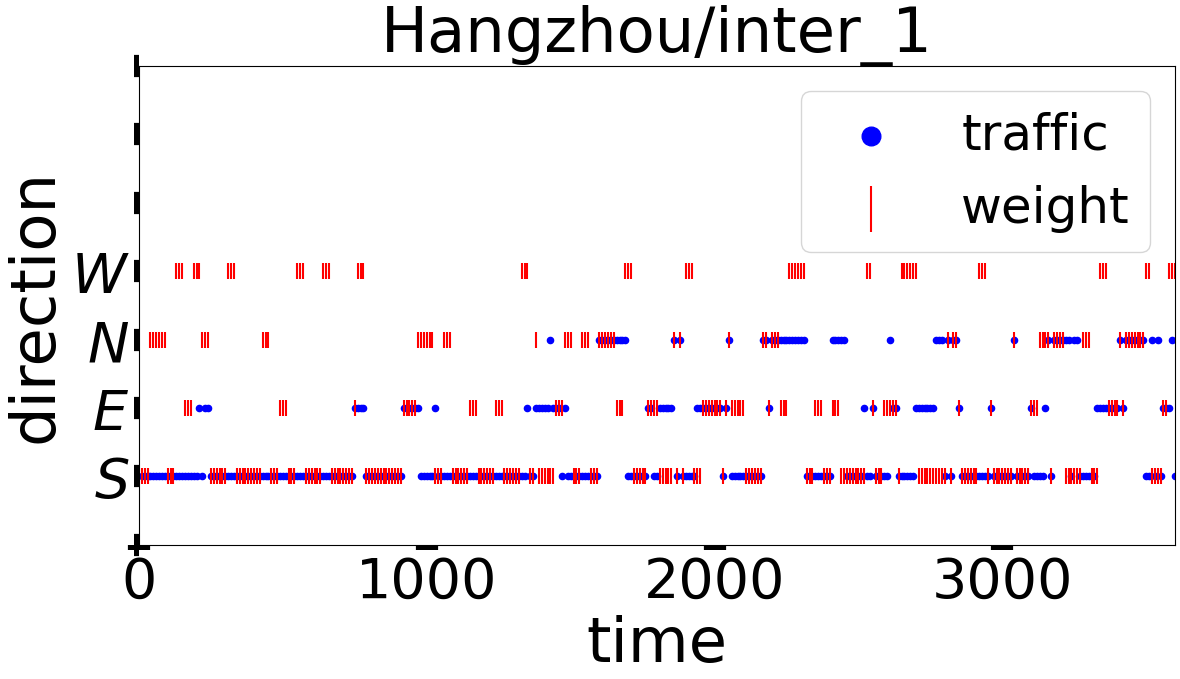

Values plotted in this chart, from the file beside it:
, time, action_1, action_2, action_3, action_4, state_1, state_2, state_3, state_4
0, 10.0, 2.0, 2.0, 0.0, 0.0, 0.0, 0.0, 0.0, -1.0
1, 20.0, 2.0, 2.0, 0.0, 0.0, 0.0, 0.0, 0.0, -1.0
2, 30.0, 2.0, 2.0, 0.0, 0.0, 0.0, 0.0, 0.0, -1.0
3, 40.0, 0.0, 0.0, 1.0, 0.0, 0.0, 0.0, 0.0, -1.0
4, 50.0, 0.0, 0.0, 1.0, 0.0, 0.0, 0.0, 0.0, -1.0
5, 60.0, 0.0, 0.0, 1.0, 0.0, 0.0, 0.0, 0.0, -1.0
6, 70.0, 0.0, 1.0, 2.0, 0.0, 0.0, 0.0, 0.0, -1.0
7, 80.0, 0.0, 1.0, 2.0, 0.0, 2.0, 0.0, 0.0, -1.0
8, 90.0, 0.0, 1.0, 2.0, 0.0, 2.0, 0.0, 0.0, -1.0
9, 100.0, 2.0, 2.0, 2.0, 1.0, 3.0, 0.0, 0.0, -1.0
10, 110.0, 2.0, 2.0, 2.0, 1.0, 6.0, 0.0, 0.0, -1.0
11, 120.0, 2.0, 2.0, 2.0, 1.0, 6.0, 0.0, 0.0, -1.0
12, 130.0, 0.0, 0.0, 0.0, 2.0, 5.0, 0.0, 0.0, -1.0
13, 140.0, 0.0, 0.0, 0.0, 2.0, 5.0, 0.0, 0.0, -1.0
14, 150.0, 0.0, 0.0, 0.0, 2.0, 4.0, 0.0, 0.0, -1.0
15, 160.0, 0.0, 2.0, 0.0, 2.0, 5.0, 1.0, 0.0, -1.0
16, 170.0, 0.0, 2.0, 0.0, 2.0, 6.0, 3.0, 0.0, -1.0
17, 180.0, 0.0, 2.0, 0.0, 2.0, 6.0, 3.0, 0.0, -1.0
18, 190.0, 0.0, 0.0, 0.0, 1.0, 4.0, 4.0, 0.0, -1.0
19, 200.0, 0.0, 0.0, 0.0, 1.0, 5.0, 4.0, 0.0, -1.0
20, 210.0, 0.0, 0.0, 0.0, 1.0, 3.0, 4.0, 0.0, -1.0
21, 220.0, 0.0, 0.0, 1.0, 1.0, 5.0, 5.0, 0.0, -1.0
22, 230.0, 0.0, 0.0, 1.0, 1.0, 4.0, 7.0, 1.0, -1.0
23, 240.0, 0.0, 0.0, 1.0, 1.0, 5.0, 7.0, 1.0, -1.0
24, 250.0, 2.0, 1.0, 2.0, 2.0, 6.0, 5.0, 1.0, -1.0
25, 260.0, 2.0, 1.0, 2.0, 2.0, 6.0, 5.0, 2.0, -1.0
26, 270.0, 2.0, 1.0, 2.0, 2.0, 4.0, 4.0, 4.0, -1.0
27, 280.0, 0.0, 0.0, 0.0, 0.0, 5.0, 4.0, 4.0, -1.0
28, 290.0, 0.0, 0.0, 0.0, 0.0, 5.0, 4.0, 4.0, -1.0
29, 300.0, 0.0, 0.0, 0.0, 0.0, 5.0, 3.0, 4.0, -1.0
30, 310.0, 0.0, 1.0, 1.0, 2.0, 6.0, 5.0, 4.0, -1.0
31, 320.0, 0.0, 1.0, 1.0, 2.0, 7.0, 5.0, 5.0, -1.0
32, 330.0, 0.0, 1.0, 1.0, 2.0, 8.0, 6.0, 4.0, -1.0
33, 340.0, 2.0, 0.0, 0.0, 0.0, 9.0, 6.0, 6.0, -1.0
34, 350.0, 2.0, 0.0, 0.0, 0.0, 7.0, 7.0, 4.0, -1.0
35, 360.0, 2.0, 0.0, 0.0, 0.0, 9.0, 5.0, 6.0, -1.0
36, 370.0, 2.0, 0.0, 0.0, 2.0, 6.0, 5.0, 5.0, -1.0
37, 380.0, 2.0, 0.0, 0.0, 2.0, 9.0, 5.0, 6.0, -1.0
38, 390.0, 2.0, 0.0, 0.0, 2.0, 9.0, 5.0, 6.0, -1.0
39, 400.0, 2.0, 0.0, 2.0, 1.0, 9.0, 5.0, 6.0, -1.0
40, 410.0, 2.0, 0.0, 2.0, 1.0, 9.0, 5.0, 6.0, -1.0
41, 420.0, 2.0, 0.0, 2.0, 1.0, 11.0, 5.0, 4.0, -1.0
42, 430.0, 0.0, 0.0, 1.0, 1.0, 11.0, 9.0, 5.0, -1.0
43, 440.0, 0.0, 0.0, 1.0, 1.0, 13.0, 8.0, 6.0, -1.0
44, 450.0, 0.0, 0.0, 1.0, 1.0, 13.0, 8.0, 6.0, -1.0
45, 460.0, 2.0, 0.0, 1.0, 0.0, 13.0, 7.0, 4.0, -1.0
46, 470.0, 2.0, 0.0, 1.0, 0.0, 10.0, 6.0, 5.0, -1.0
47, 480.0, 2.0, 0.0, 1.0, 0.0, 12.0, 4.0, 5.0, -1.0
48, 490.0, 0.0, 1.0, 0.0, 1.0, 12.0, 3.0, 6.0, -1.0
49, 500.0, 0.0, 1.0, 0.0, 1.0, 11.0, 6.0, 6.0, -1.0
50, 510.0, 0.0, 1.0, 0.0, 1.0, 13.0, 6.0, 9.0, -1.0
51, 520.0, 2.0, 0.0, 2.0, 0.0, 15.0, 7.0, 7.0, -1.0
52, 530.0, 2.0, 0.0, 2.0, 0.0, 12.0, 8.0, 7.0, -1.0
53, 540.0, 2.0, 0.0, 2.0, 0.0, 15.0, 10.0, 9.0, -1.0
54, 550.0, 0.0, 0.0, 0.0, 2.0, 14.0, 9.0, 9.0, -1.0
55, 560.0, 0.0, 0.0, 0.0, 2.0, 13.0, 8.0, 9.0, -1.0
56, 570.0, 0.0, 0.0, 0.0, 2.0, 14.0, 8.0, 9.0, -1.0
57, 580.0, 2.0, 2.0, 0.0, 2.0, 10.0, 9.0, 9.0, -1.0
58, 590.0, 2.0, 2.0, 0.0, 2.0, 13.0, 7.0, 7.0, -1.0
59, 600.0, 2.0, 2.0, 0.0, 2.0, 14.0, 7.0, 6.0, -1.0
... 300 more rows
